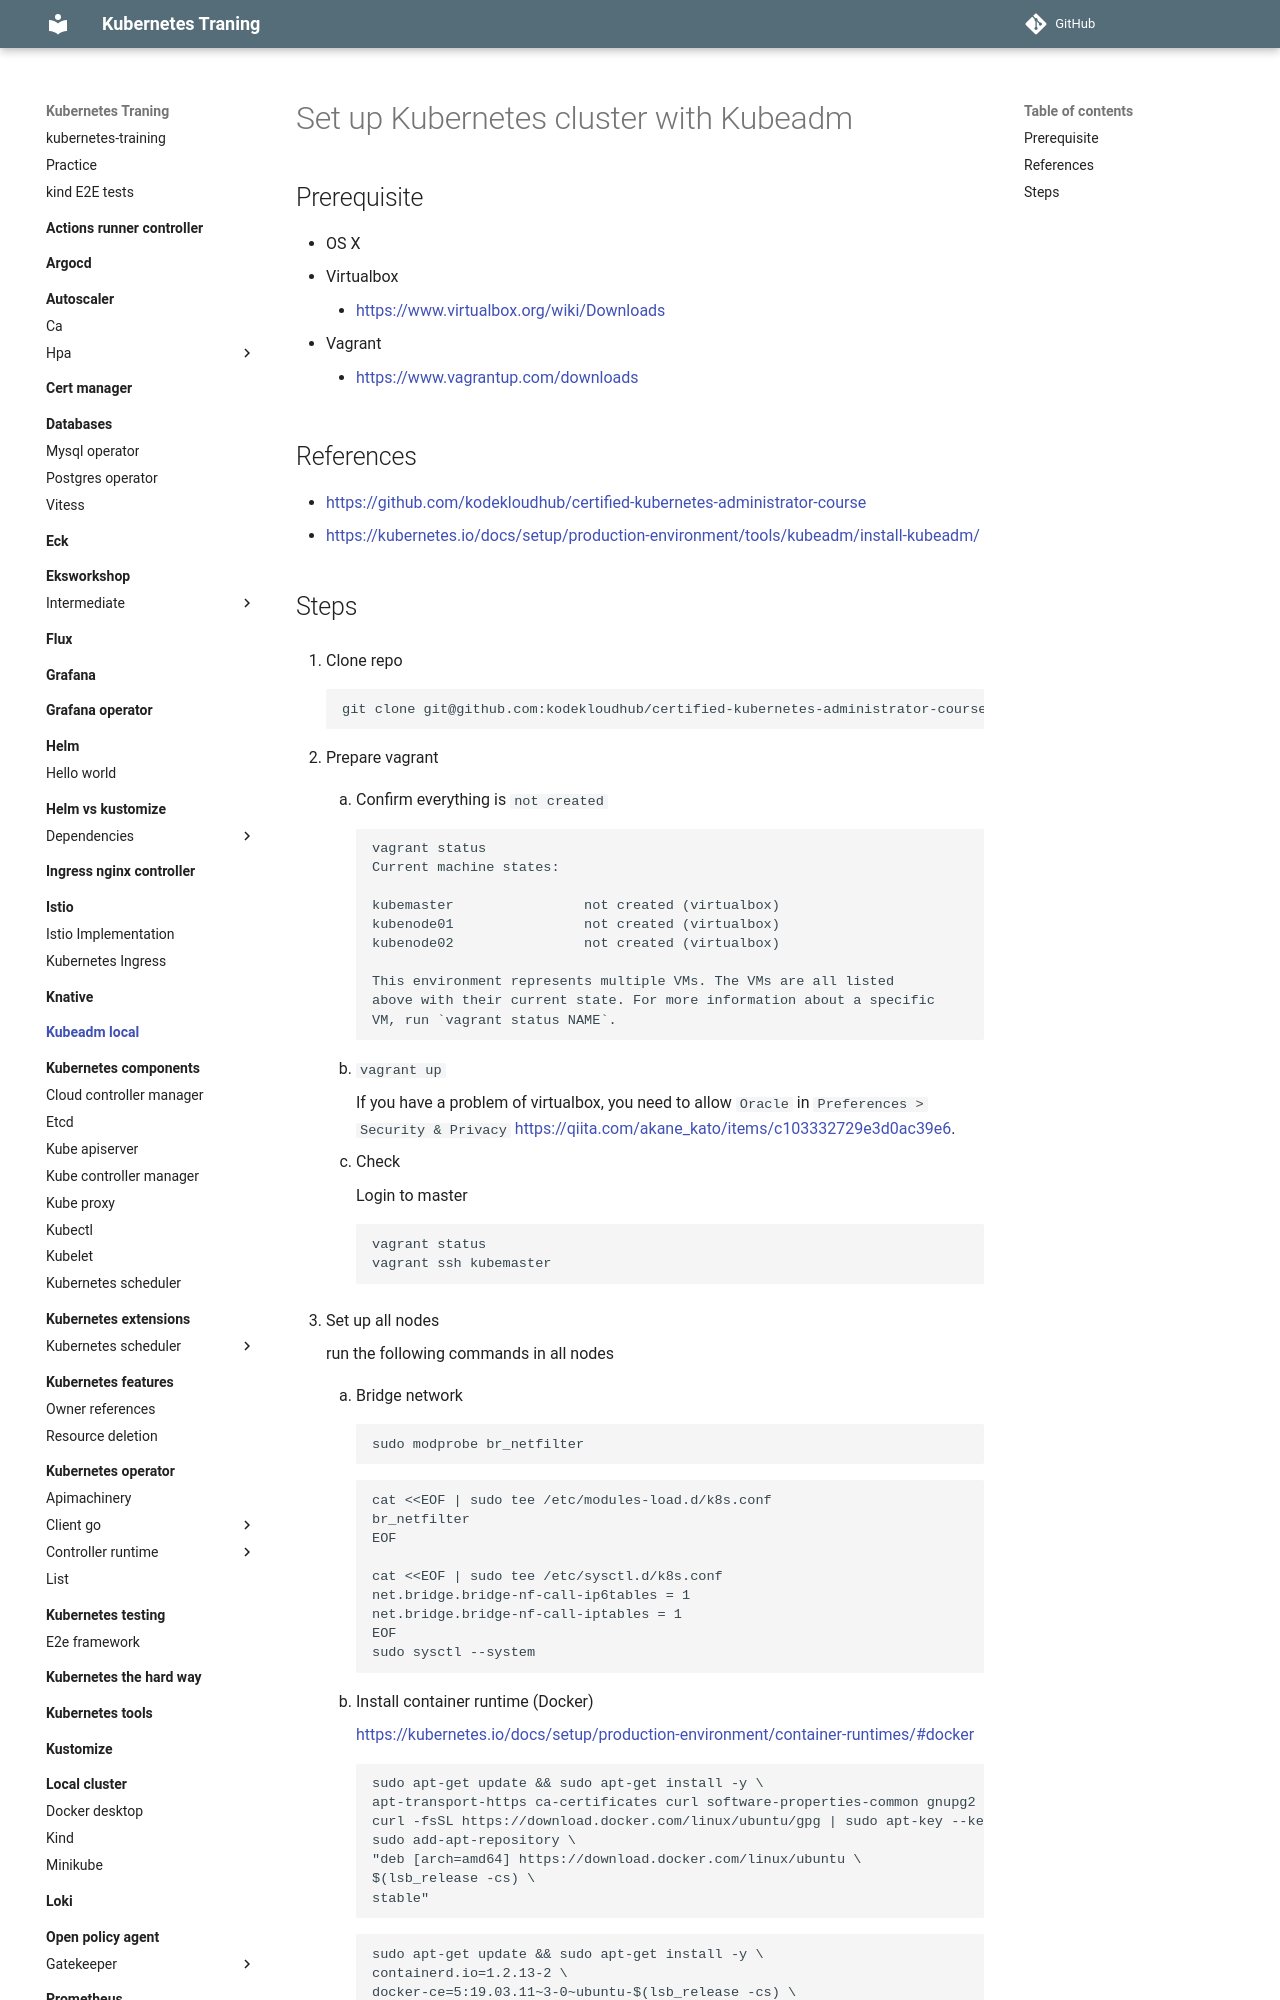

repository: nakamasato/kubernetes-training · page: kubeadm-local/index.html · generator: mkdocs

# Set up Kubernetes cluster with Kubeadm

## Prerequisite

- OS X
- Virtualbox
    - https://www.virtualbox.org/wiki/Downloads
- Vagrant
    - https://www.vagrantup.com/downloads

## References

- https://github.com/kodekloudhub/certified-kubernetes-administrator-course
- https://kubernetes.io/docs/setup/production-environment/tools/kubeadm/install-kubeadm/
